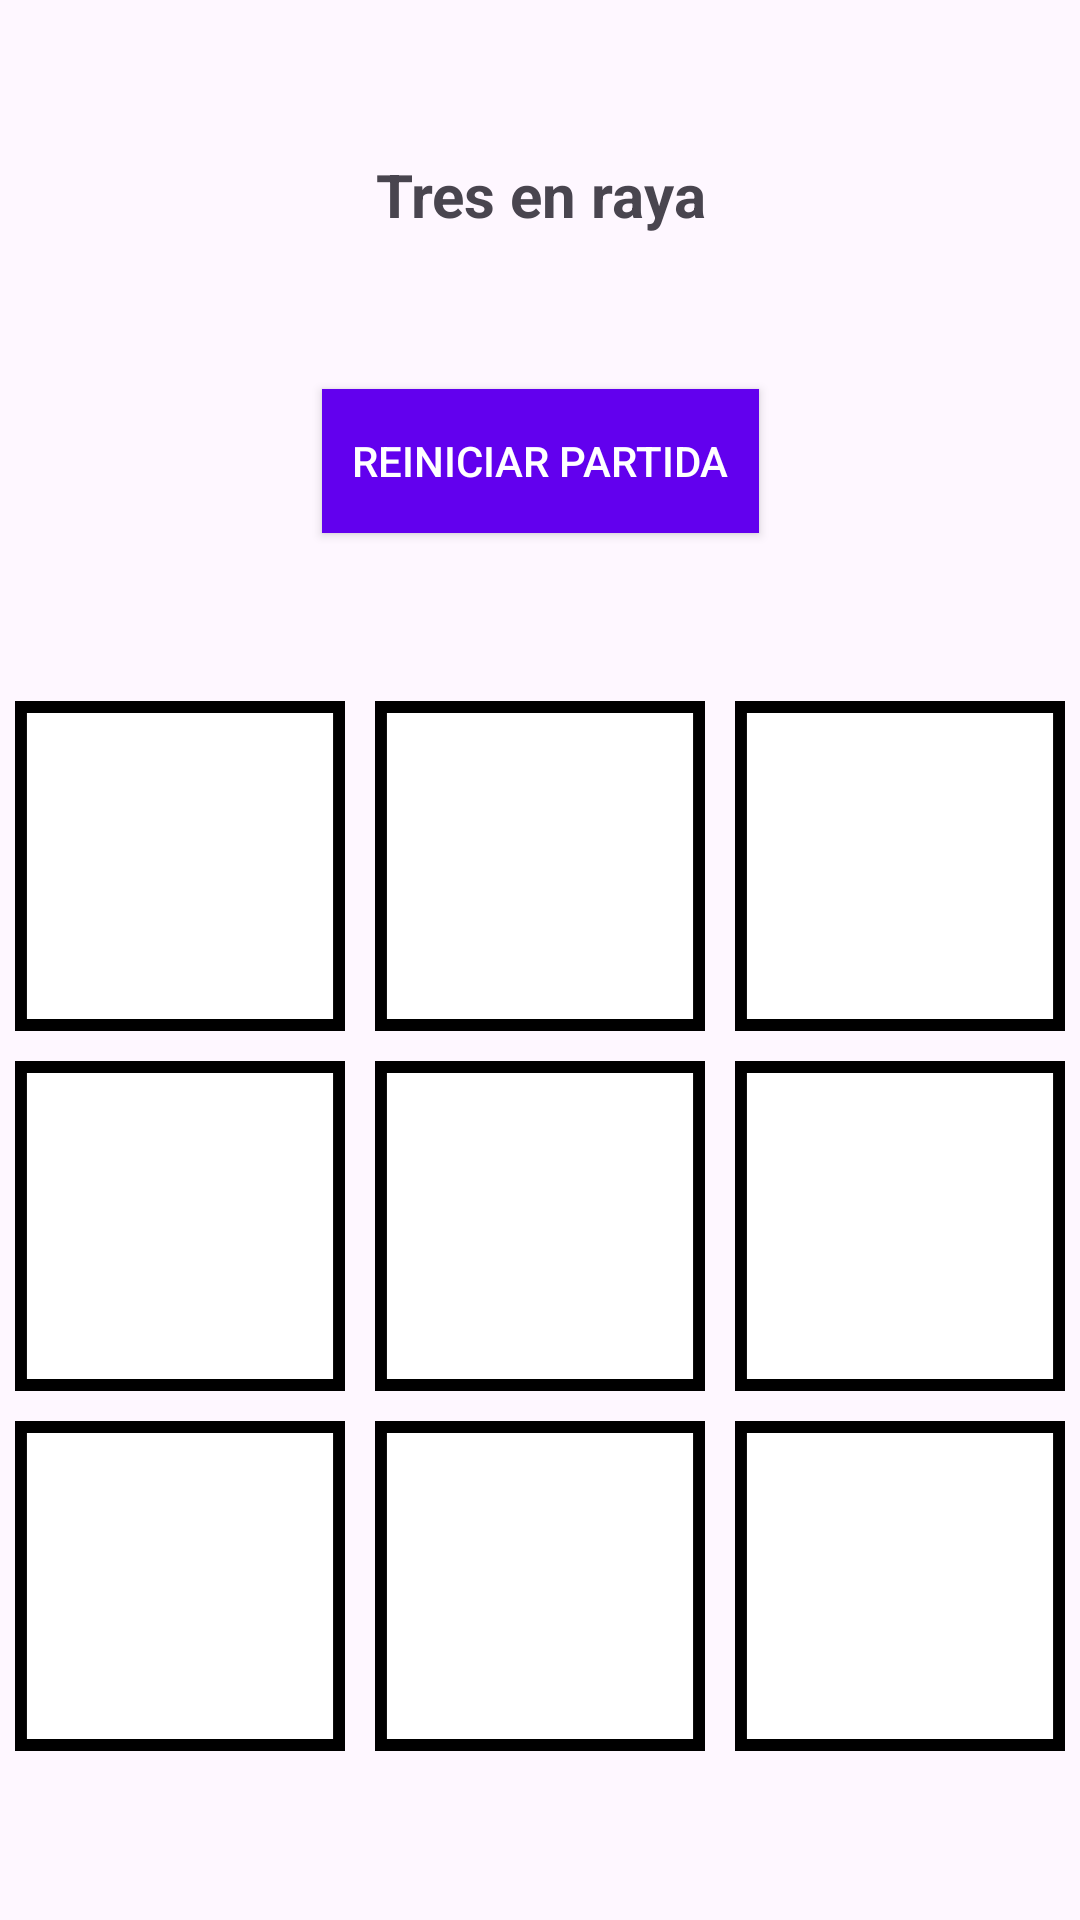

Android layout source for this screen:
<!-- AndroidManifest.xml: application theme Theme.Seminario3DI -->
<!-- res/layout/activity_menu_ej1.xml -->
<?xml version="1.0" encoding="utf-8"?>
<androidx.constraintlayout.widget.ConstraintLayout xmlns:android="http://schemas.android.com/apk/res/android"
    xmlns:app="http://schemas.android.com/apk/res-auto"
    xmlns:tools="http://schemas.android.com/tools"
    android:id="@+id/main"
    android:layout_width="match_parent"
    android:layout_height="match_parent"
    tools:context=".MenuEj1Activity">

    <TextView
        android:id="@+id/estadoPartida"
        android:layout_width="match_parent"
        android:layout_height="wrap_content"
        android:text="Tres en raya"
        android:textSize="20sp"
        android:textStyle="bold"
        android:gravity="center"
        app:layout_constraintStart_toStartOf="parent"
        app:layout_constraintEnd_toEndOf="parent"
        app:layout_constraintTop_toTopOf="parent"
        app:layout_constraintBottom_toTopOf="@id/botonReiniciar"
        />

    <androidx.appcompat.widget.AppCompatButton
        android:id="@+id/botonReiniciar"
        android:layout_width="wrap_content"
        android:layout_height="wrap_content"
        android:padding="10dp"
        android:background="@color/design_default_color_primary"
        android:text="Reiniciar partida"
        android:textColor="@color/white"
        app:layout_constraintStart_toStartOf="parent"
        app:layout_constraintEnd_toEndOf="parent"
        app:layout_constraintTop_toBottomOf="@id/estadoPartida"
        app:layout_constraintBottom_toTopOf="@id/tablero"
        />

    <LinearLayout
        android:id="@+id/tablero"
        android:layout_width="match_parent"
        android:layout_height="wrap_content"
        android:orientation="vertical"
        app:layout_constraintStart_toStartOf="parent"
        app:layout_constraintEnd_toEndOf="parent"
        app:layout_constraintTop_toBottomOf="@id/botonReiniciar"
        app:layout_constraintBottom_toBottomOf="parent"
        >
        <LinearLayout
            android:id="@+id/tableroFila1"
            android:layout_width="match_parent"
            android:layout_height="wrap_content"
            android:orientation="horizontal">

            <ImageView
                android:id="@+id/casilla1"
                android:layout_width="0dp"
                android:layout_height="wrap_content"
                android:layout_weight="1"
                android:layout_margin="5dp"
                android:src="@drawable/casilla_blanco"
                android:adjustViewBounds="true"
                />

            <ImageView
                android:id="@+id/casilla2"
                android:layout_width="0dp"
                android:layout_height="wrap_content"
                android:layout_weight="1"
                android:layout_margin="5dp"
                android:src="@drawable/casilla_blanco"
                android:adjustViewBounds="true"
                />

            <ImageView
                android:id="@+id/casilla3"
                android:layout_width="0dp"
                android:layout_height="wrap_content"
                android:layout_weight="1"
                android:layout_margin="5dp"
                android:src="@drawable/casilla_blanco"
                android:adjustViewBounds="true"
                />
        </LinearLayout>
        <LinearLayout
            android:id="@+id/tableroFila2"
            android:layout_width="match_parent"
            android:layout_height="wrap_content"
            android:orientation="horizontal">

            <ImageView
                android:id="@+id/casilla4"
                android:layout_width="0dp"
                android:layout_height="wrap_content"
                android:layout_weight="1"
                android:layout_margin="5dp"
                android:src="@drawable/casilla_blanco"
                android:adjustViewBounds="true"
                />

            <ImageView
                android:id="@+id/casilla5"
                android:layout_width="0dp"
                android:layout_height="wrap_content"
                android:layout_weight="1"
                android:layout_margin="5dp"
                android:src="@drawable/casilla_blanco"
                android:adjustViewBounds="true"
                />

            <ImageView
                android:id="@+id/casilla6"
                android:layout_width="0dp"
                android:layout_height="wrap_content"
                android:layout_weight="1"
                android:layout_margin="5dp"
                android:src="@drawable/casilla_blanco"
                android:adjustViewBounds="true"
                />
        </LinearLayout>
        <LinearLayout
            android:id="@+id/tableroFila3"
            android:layout_width="match_parent"
            android:layout_height="wrap_content"
            android:orientation="horizontal">

            <ImageView
                android:id="@+id/casilla7"
                android:layout_width="0dp"
                android:layout_height="wrap_content"
                android:layout_weight="1"
                android:layout_margin="5dp"
                android:src="@drawable/casilla_blanco"
                android:adjustViewBounds="true"
                />

            <ImageView
                android:id="@+id/casilla8"
                android:layout_width="0dp"
                android:layout_height="wrap_content"
                android:layout_weight="1"
                android:layout_margin="5dp"
                android:src="@drawable/casilla_blanco"
                android:adjustViewBounds="true"
                />

            <ImageView
                android:id="@+id/casilla9"
                android:layout_width="0dp"
                android:layout_height="wrap_content"
                android:layout_weight="1"
                android:layout_margin="5dp"
                android:src="@drawable/casilla_blanco"
                android:adjustViewBounds="true"
                />
        </LinearLayout>
    </LinearLayout>

</androidx.constraintlayout.widget.ConstraintLayout>
<!-- resources referenced by this layout -->
<resources>
  <color name="white">#FFFFFFFF</color>
  <!-- drawable casilla_blanco (drawable) -->
  <vector xmlns:android="http://schemas.android.com/apk/res/android"
      android:width="83dp"
      android:height="83dp"
      android:viewportWidth="83"
      android:viewportHeight="83">
    <path
        android:pathData="M0.5,0.5h83v83h-83z"
        android:fillColor="#ffffff"/>
    <path
        android:pathData="M1.5,1.5h80v80h-80z"
        android:strokeWidth="3"
        android:fillColor="#ffffff"
        android:strokeColor="#000000"/>
  </vector>
  <style name="Theme.Seminario3DI" parent="Base.Theme.Seminario3DI" />
  <style name="Base.Theme.Seminario3DI" parent="Theme.Material3.DayNight.NoActionBar">
          
          
      </style>
</resources>
